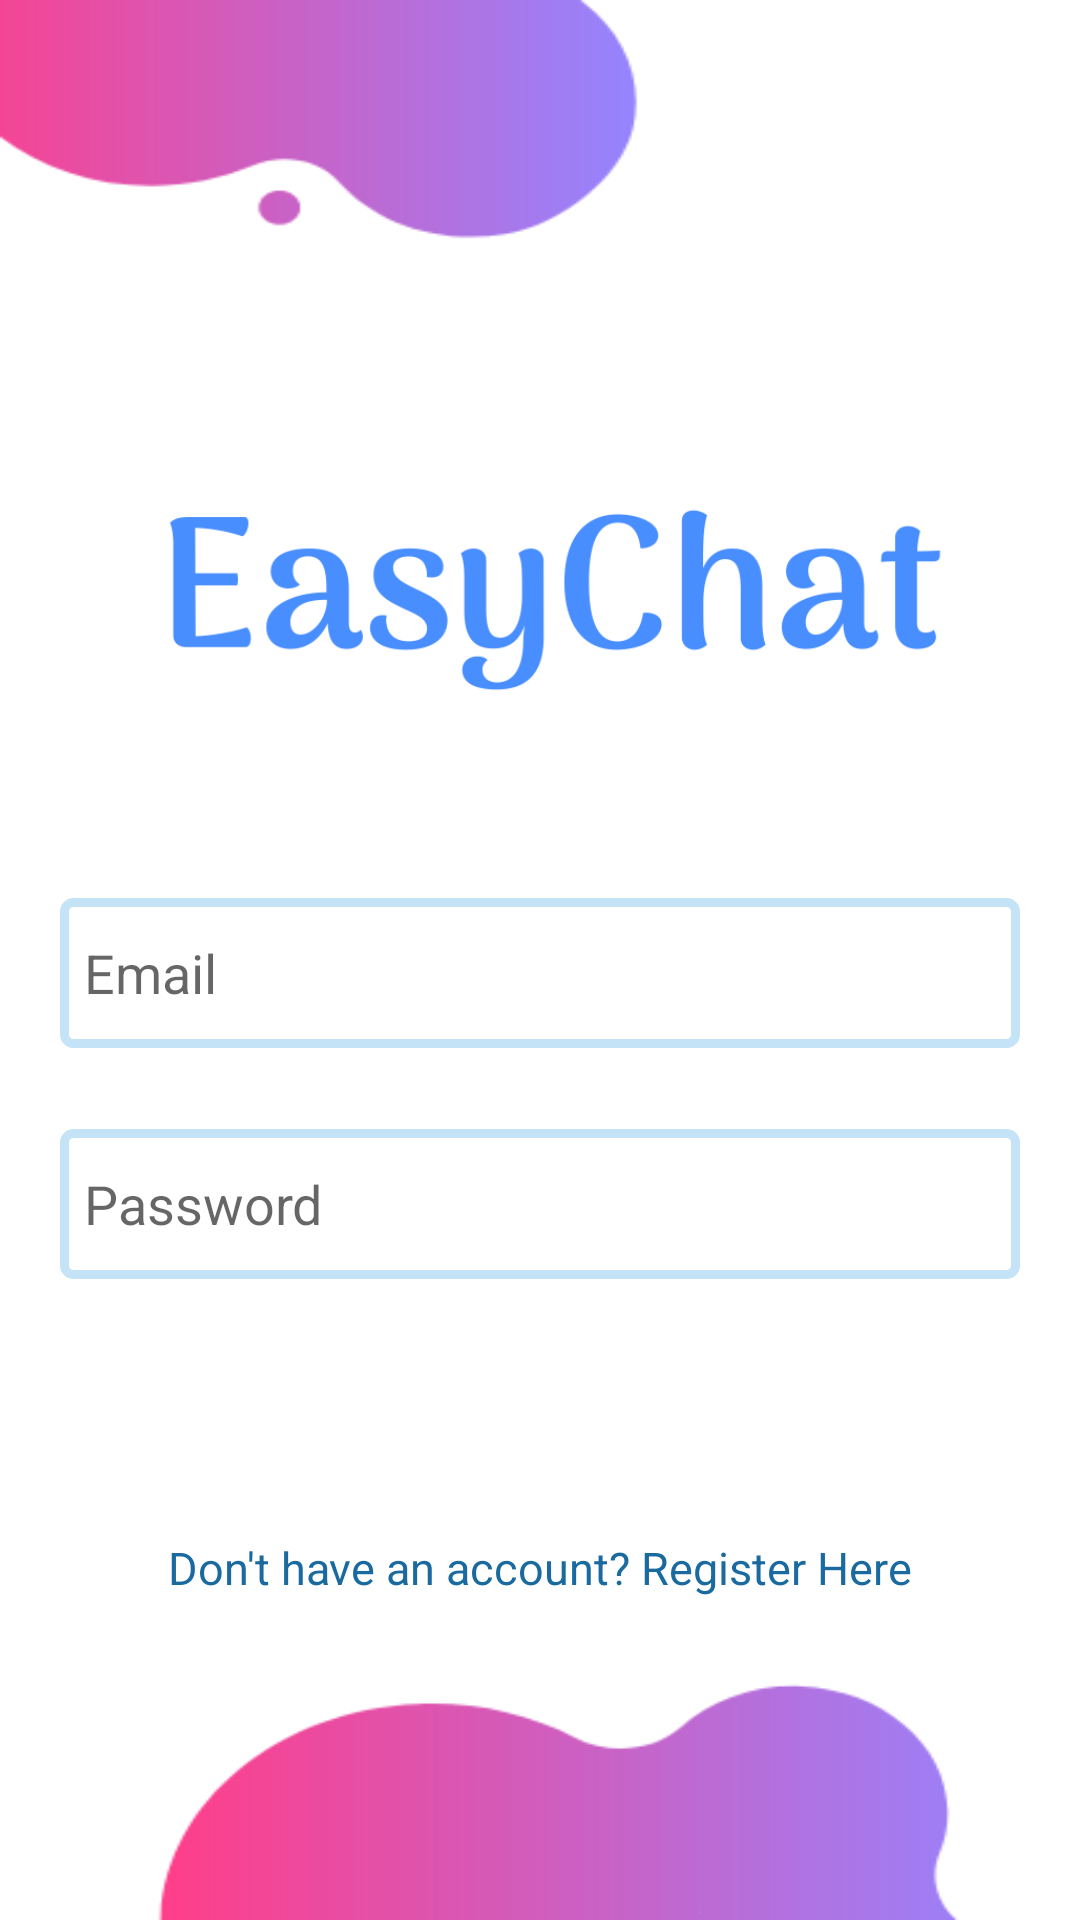

The Android layout XML behind this screen, and the referenced resources:
<!-- AndroidManifest.xml: application theme Theme.Easychat -->
<!-- res/layout/activity_login.xml -->
<?xml version="1.0" encoding="utf-8"?>
<RelativeLayout xmlns:android="http://schemas.android.com/apk/res/android"
    xmlns:app="http://schemas.android.com/apk/res-auto"
    xmlns:tools="http://schemas.android.com/tools"
    android:layout_width="match_parent"
    android:layout_height="match_parent"
    tools:context=".Login"
    android:background="@drawable/login_background1">

    <ImageView
        android:id="@+id/login_image"
        android:layout_width="match_parent"
        android:layout_height="400dp"
        android:layout_alignParentStart="true"
        android:layout_marginStart="10dp"
        android:layout_marginLeft="10dp"
        android:layout_marginTop="0dp"
        android:layout_marginRight="10dp"
        android:src="@drawable/logo_text"/>

    <TextView
        android:layout_width="match_parent"
        android:layout_height="wrap_content"
        android:layout_below="@id/login_image"
        android:layout_marginLeft="10dp"
        android:layout_marginTop="-139dp"
        android:layout_marginRight="10dp"
        android:gravity="center"
        android:text=""
        android:textColor="@color/black"
        android:textSize="21sp"
        android:textStyle="bold" />

    <EditText
        android:id="@+id/email"
        android:layout_width="match_parent"
        android:layout_height="50dp"
        android:layout_below="@id/login_image"
        android:layout_marginLeft="20dp"
        android:layout_marginTop="-101dp"
        android:layout_marginRight="20dp"
        android:background="@drawable/edit_text_background"
        android:hint="Email"
        android:imeOptions="actionNext"
        android:inputType="textEmailAddress"
        android:padding="8dp" />

    <EditText
        android:id="@+id/password"
        android:layout_width="match_parent"
        android:layout_height="50dp"
        android:layout_below="@id/email"
        android:layout_marginTop="27dp"
        android:hint="Password"
        android:background="@drawable/edit_text_background"
        android:padding="8dp"
        android:layout_marginLeft="20dp"
        android:layout_marginRight="20dp"
        android:inputType="textPassword"
        android:imeOptions="actionDone"
        />

    <Button
        android:id="@+id/login_button"
        android:layout_width="300dp"
        android:layout_height="wrap_content"
        android:layout_below="@id/password"
        android:layout_marginTop="20dp"
        android:layout_centerHorizontal="true"
        android:text="LOGIN"
        android:background="@drawable/button_background"
        android:textColor="@color/white"
        android:textSize="15sp"/>


    <TextView
        android:id="@+id/signup_link"
        android:layout_width="wrap_content"
        android:layout_height="wrap_content"
        android:layout_below="@id/login_button"
        android:layout_marginTop="18dp"
        android:layout_centerHorizontal="true"
        android:text="Don't have an account? Register Here"
        android:textColor="@color/blue"
        android:textSize="15sp"/>

</RelativeLayout>
<!-- resources referenced by this layout -->
<resources>
  <color name="black">#FF000000</color>
  <color name="blue">#1A6A9F</color>
  <color name="white">#FFFFFFFF</color>
  <!-- drawable button_background (drawable) -->
  <?xml version="1.0" encoding="utf-8"?>
  <shape xmlns:android="http://schemas.android.com/apk/res/android">
      <corners android:radius="10dp"/>
      <solid android:color="@color/button_color_blue"/>
  </shape>
  <!-- drawable edit_text_background (drawable) -->
  <?xml version="1.0" encoding="utf-8"?>
  <shape xmlns:android="http://schemas.android.com/apk/res/android">
      <corners android:radius="3dp"/>
      <stroke android:color="@color/lightblue" android:width="3dp"/>
  </shape>
  <!-- drawable login_background1: png bitmap (drawable, 10866 bytes) -->
  <!-- drawable logo_text: png bitmap (drawable, 29200 bytes) -->
  <style name="Theme.Easychat" parent="Base.Theme.Easychat" />
  <color name="lightblue">#C5E3F7</color>
  <style name="Base.Theme.Easychat" parent="Theme.AppCompat.Light">
          
          
      </style>
</resources>
